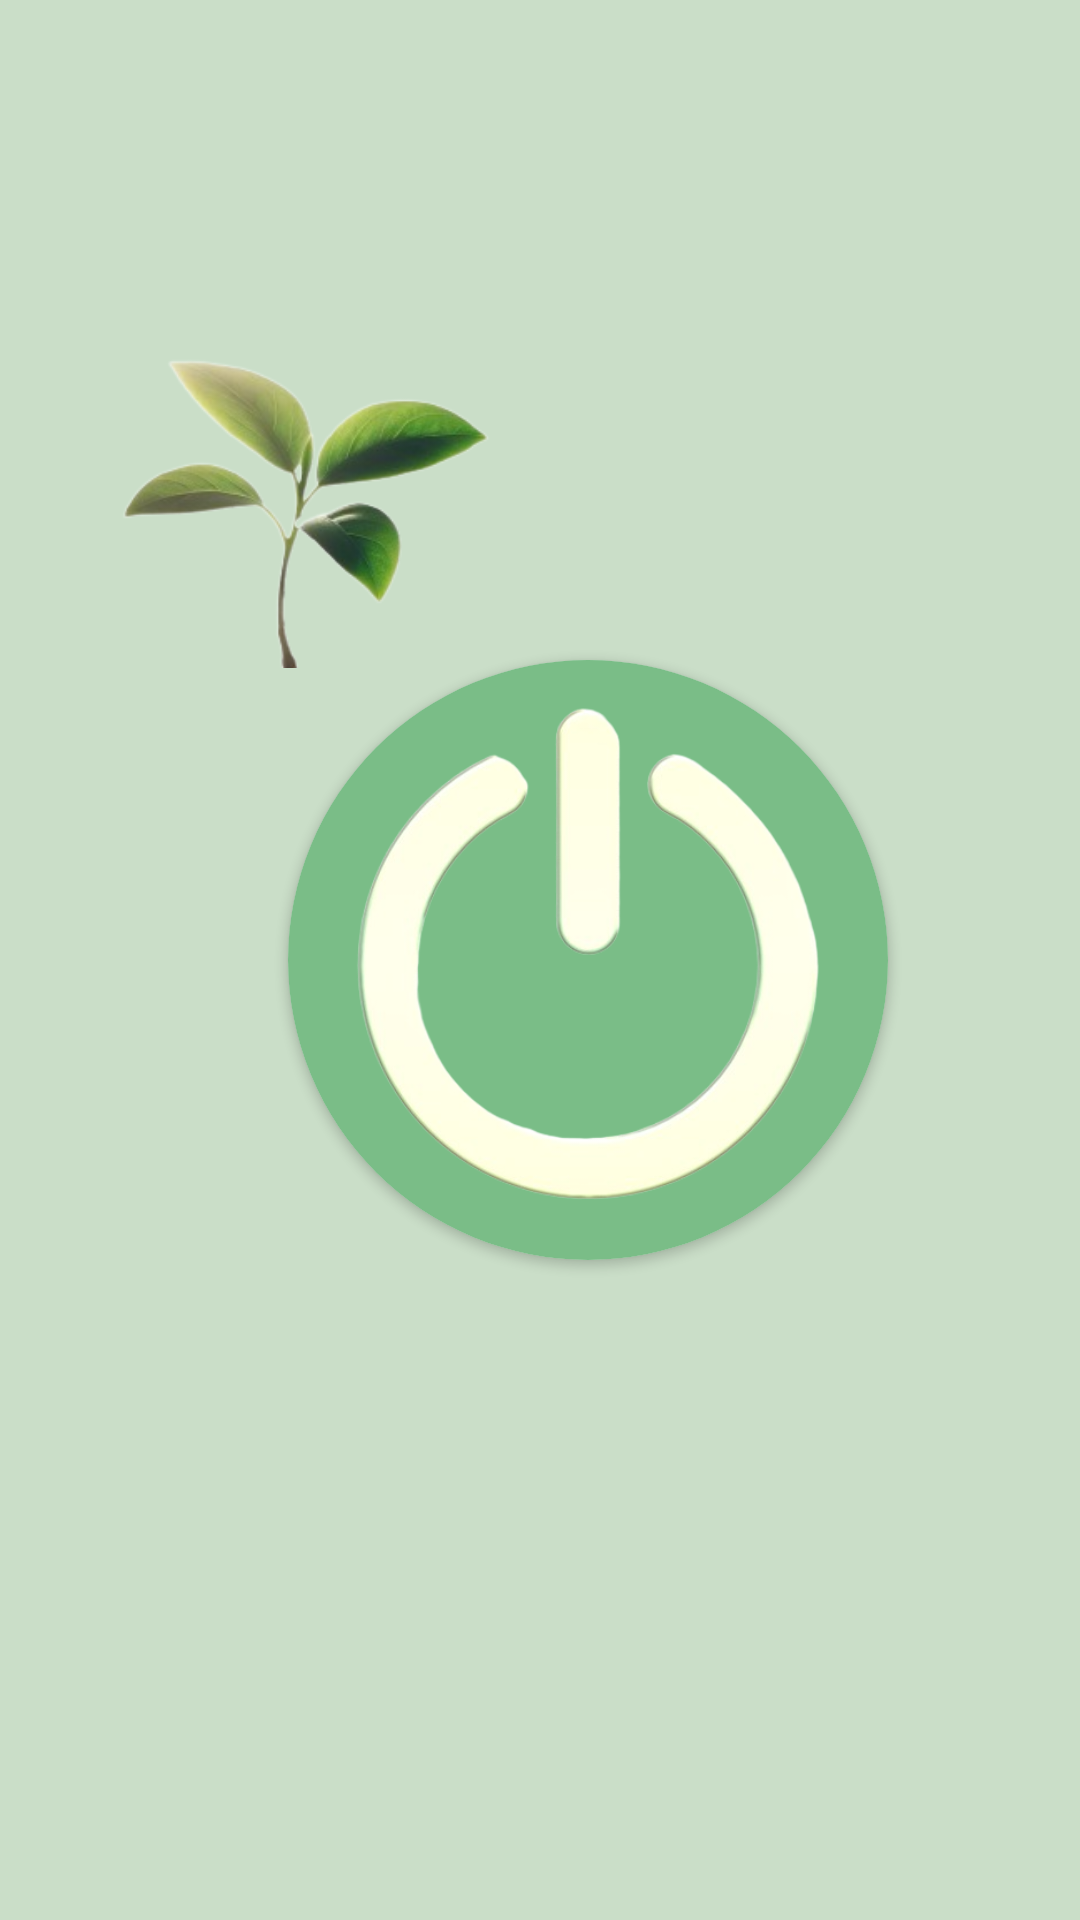

Reconstruct the res/layout file that produces this screen, plus the resources it refers to.
<!-- AndroidManifest.xml: application theme AppTheme -->
<!-- res/layout/fragment_primer.xml -->
<?xml version="1.0" encoding="utf-8"?>
<FrameLayout xmlns:android="http://schemas.android.com/apk/res/android"
    xmlns:tools="http://schemas.android.com/tools"
    android:layout_width="match_parent"
    android:layout_height="match_parent"
    xmlns:app="http://schemas.android.com/apk/res-auto"
    tools:context=".fragments.PrimerFragment">

    <androidx.constraintlayout.widget.ConstraintLayout
        android:layout_width="match_parent"
        android:layout_height="match_parent"
        android:background="@color/color2">

        <ImageView
            android:id="@+id/imageView3"
            android:layout_width="200dp"
            android:layout_height="250dp"
            app:layout_constraintBottom_toBottomOf="parent"
            app:layout_constraintEnd_toEndOf="parent"
            app:layout_constraintHorizontal_bias="0.0"
            app:layout_constraintStart_toStartOf="parent"
            app:layout_constraintTop_toTopOf="parent"
            app:layout_constraintVertical_bias="0.092"
            app:srcCompat="@drawable/planta_inicio" />

        <androidx.cardview.widget.CardView
            android:id="@+id/cardView4"
            android:layout_width="200dp"
            android:layout_height="200dp"
            app:cardCornerRadius="100dp"
            app:layout_constraintBottom_toBottomOf="parent"
            app:layout_constraintEnd_toEndOf="parent"
            app:layout_constraintStart_toStartOf="parent"
            app:layout_constraintTop_toTopOf="parent"
            app:layout_constraintHorizontal_bias="0.60">

            <ImageButton
                android:layout_width="200dp"
                android:layout_height="200dp"
                android:layout_gravity="center"
                android:background="@color/color4"
                android:scaleType="centerInside"
                android:src="@drawable/button_power"
                tools:ignore="SpeakableTextPresentCheck" />

        </androidx.cardview.widget.CardView>


        <ImageView
            android:id="@+id/imageView4"
            android:layout_width="300dp"
            android:layout_height="300dp"
            android:src="@drawable/hoja_mojada"
            app:layout_constraintBottom_toBottomOf="parent"
            app:layout_constraintEnd_toEndOf="parent"
            app:layout_constraintHorizontal_bias="0.0"
            app:layout_constraintStart_toStartOf="parent"
            app:layout_constraintTop_toTopOf="parent"
            app:layout_constraintVertical_bias="1.0" />

    </androidx.constraintlayout.widget.ConstraintLayout>


</FrameLayout>
<!-- resources referenced by this layout -->
<resources>
  <color name="color2">#CADEC8</color>
  <color name="color4">#7ABD87</color>
  <!-- drawable button_power: png bitmap (drawable, 79573 bytes) -->
  <!-- drawable planta_inicio: png bitmap (drawable, 36785 bytes) -->
  <style name="AppTheme" parent="Theme.MaterialComponents.Light.DarkActionBar">
          <item name="colorPrimary">@color/color_primary_dark</item>
          <item name="android:statusBarColor">@color/color_primary_dark</item>
      </style>
  <color name="color_primary_dark">#3E7E55</color>
</resources>
